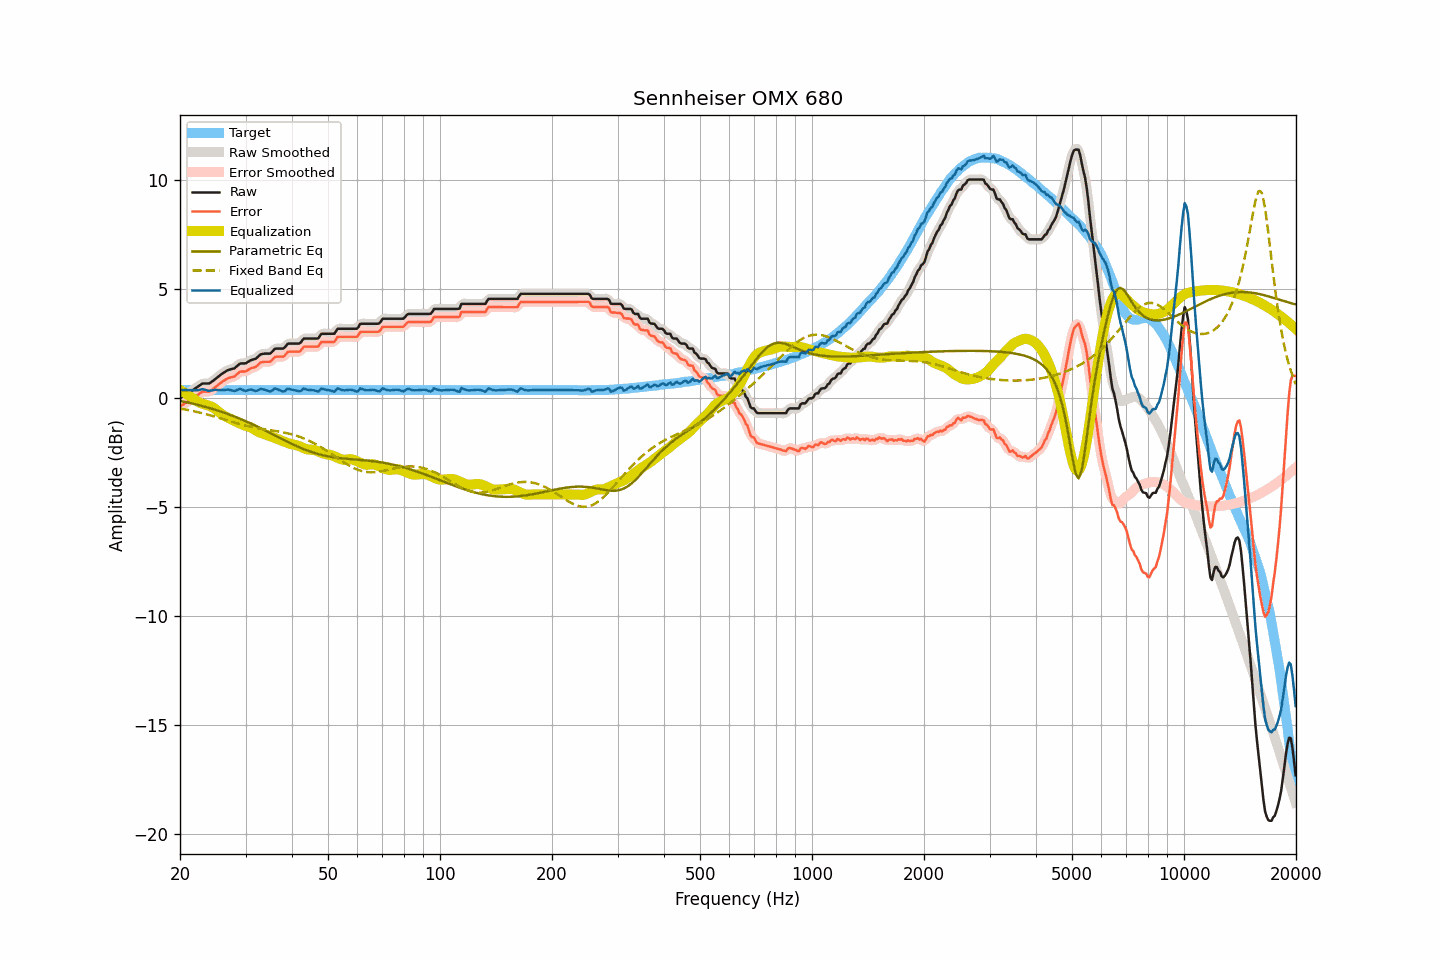

The data file committed next to this chart (first rows):
frequency, raw, smoothed, error, error_smoothed, equalization, parametric_eq, fixed_band_eq, equalized_raw, equalized_smoothed, target
20.00, -0.01, -0.01, -0.38, -0.38, 0.38, -0.12, -0.47, 0.37, 0.37, 0.37
20.20, 0.04, 0.04, -0.33, -0.33, 0.33, -0.14, -0.49, 0.38, 0.37, 0.37
20.40, 0.08, 0.09, -0.29, -0.29, 0.29, -0.15, -0.50, 0.37, 0.37, 0.37
20.61, 0.13, 0.13, -0.24, -0.24, 0.24, -0.17, -0.51, 0.37, 0.37, 0.37
20.81, 0.18, 0.18, -0.19, -0.19, 0.19, -0.18, -0.53, 0.38, 0.37, 0.37
21.02, 0.22, 0.23, -0.15, -0.15, 0.14, -0.20, -0.54, 0.37, 0.37, 0.37
21.23, 0.27, 0.27, -0.10, -0.10, 0.10, -0.22, -0.56, 0.37, 0.37, 0.37
21.44, 0.32, 0.32, -0.05, -0.05, 0.05, -0.23, -0.57, 0.37, 0.37, 0.37
21.66, 0.37, 0.37, 0.00, 0.00, -0.01, -0.25, -0.59, 0.37, 0.37, 0.37
21.87, 0.42, 0.42, 0.05, 0.05, -0.06, -0.27, -0.60, 0.37, 0.37, 0.37
22.09, 0.47, 0.47, 0.10, 0.10, -0.11, -0.29, -0.62, 0.36, 0.36, 0.37
22.31, 0.52, 0.52, 0.15, 0.15, -0.16, -0.30, -0.64, 0.37, 0.37, 0.37
22.54, 0.57, 0.58, 0.20, 0.21, -0.20, -0.32, -0.66, 0.37, 0.38, 0.37
22.76, 0.62, 0.63, 0.25, 0.25, -0.23, -0.34, -0.67, 0.39, 0.40, 0.37
22.99, 0.67, 0.66, 0.30, 0.29, -0.26, -0.36, -0.69, 0.42, 0.40, 0.37
23.22, 0.67, 0.68, 0.30, 0.30, -0.28, -0.38, -0.71, 0.40, 0.40, 0.37
23.45, 0.67, 0.67, 0.30, 0.30, -0.30, -0.40, -0.73, 0.38, 0.38, 0.37
23.69, 0.67, 0.67, 0.30, 0.30, -0.32, -0.42, -0.75, 0.36, 0.35, 0.37
23.92, 0.67, 0.68, 0.30, 0.31, -0.34, -0.44, -0.77, 0.33, 0.34, 0.37
24.16, 0.71, 0.71, 0.34, 0.34, -0.37, -0.46, -0.79, 0.35, 0.35, 0.37
24.40, 0.76, 0.76, 0.39, 0.39, -0.40, -0.49, -0.81, 0.36, 0.36, 0.37
24.65, 0.82, 0.82, 0.45, 0.45, -0.45, -0.51, -0.83, 0.38, 0.37, 0.37
24.89, 0.88, 0.88, 0.51, 0.51, -0.50, -0.53, -0.85, 0.38, 0.38, 0.37
25.14, 0.93, 0.94, 0.56, 0.57, -0.56, -0.56, -0.87, 0.38, 0.38, 0.37
25.39, 0.99, 1.00, 0.62, 0.62, -0.62, -0.58, -0.90, 0.37, 0.38, 0.37
25.65, 1.05, 1.05, 0.68, 0.68, -0.68, -0.60, -0.92, 0.37, 0.37, 0.37
25.91, 1.11, 1.11, 0.74, 0.74, -0.74, -0.63, -0.94, 0.38, 0.37, 0.37
26.16, 1.16, 1.16, 0.79, 0.79, -0.79, -0.65, -0.96, 0.38, 0.38, 0.37
26.43, 1.20, 1.21, 0.83, 0.84, -0.83, -0.68, -0.98, 0.37, 0.38, 0.37
26.69, 1.25, 1.25, 0.88, 0.88, -0.87, -0.71, -1.01, 0.39, 0.39, 0.37
26.96, 1.29, 1.29, 0.92, 0.91, -0.90, -0.73, -1.03, 0.39, 0.39, 0.37
27.23, 1.31, 1.32, 0.94, 0.94, -0.93, -0.76, -1.05, 0.38, 0.38, 0.37
27.50, 1.33, 1.33, 0.96, 0.96, -0.97, -0.79, -1.07, 0.36, 0.36, 0.37
27.77, 1.35, 1.35, 0.98, 0.98, -1.01, -0.82, -1.10, 0.34, 0.34, 0.37
28.05, 1.37, 1.39, 1.00, 1.02, -1.05, -0.84, -1.12, 0.33, 0.34, 0.37
28.33, 1.44, 1.44, 1.07, 1.07, -1.08, -0.87, -1.14, 0.36, 0.36, 0.37
28.62, 1.50, 1.51, 1.13, 1.13, -1.12, -0.90, -1.16, 0.39, 0.39, 0.37
28.90, 1.57, 1.56, 1.20, 1.19, -1.15, -0.93, -1.18, 0.43, 0.41, 0.37
29.19, 1.59, 1.59, 1.22, 1.22, -1.18, -0.96, -1.20, 0.41, 0.41, 0.37
29.48, 1.59, 1.60, 1.22, 1.22, -1.22, -1.00, -1.22, 0.38, 0.38, 0.37
29.78, 1.59, 1.60, 1.22, 1.22, -1.25, -1.03, -1.24, 0.35, 0.35, 0.37
30.08, 1.60, 1.61, 1.23, 1.24, -1.27, -1.06, -1.26, 0.33, 0.34, 0.37
30.38, 1.65, 1.65, 1.28, 1.28, -1.29, -1.09, -1.28, 0.36, 0.36, 0.37
30.68, 1.69, 1.69, 1.32, 1.32, -1.31, -1.13, -1.29, 0.38, 0.38, 0.37
30.99, 1.74, 1.74, 1.37, 1.36, -1.34, -1.16, -1.31, 0.40, 0.39, 0.37
31.30, 1.76, 1.76, 1.39, 1.39, -1.38, -1.19, -1.33, 0.38, 0.38, 0.37
31.61, 1.78, 1.78, 1.41, 1.41, -1.43, -1.23, -1.34, 0.36, 0.36, 0.37
31.93, 1.80, 1.81, 1.43, 1.44, -1.47, -1.26, -1.36, 0.33, 0.34, 0.37
32.24, 1.86, 1.87, 1.49, 1.50, -1.52, -1.30, -1.37, 0.35, 0.35, 0.37
32.57, 1.93, 1.93, 1.56, 1.56, -1.55, -1.33, -1.38, 0.38, 0.38, 0.37
32.89, 2.00, 1.99, 1.63, 1.62, -1.59, -1.37, -1.40, 0.42, 0.40, 0.37
33.22, 2.02, 2.02, 1.65, 1.65, -1.61, -1.41, -1.41, 0.41, 0.41, 0.37
33.55, 2.03, 2.04, 1.66, 1.67, -1.64, -1.44, -1.42, 0.40, 0.40, 0.37
33.89, 2.04, 2.04, 1.67, 1.67, -1.66, -1.48, -1.43, 0.38, 0.38, 0.37
34.23, 2.04, 2.04, 1.67, 1.67, -1.69, -1.52, -1.44, 0.36, 0.35, 0.37
34.57, 2.04, 2.04, 1.67, 1.67, -1.71, -1.56, -1.45, 0.33, 0.33, 0.37
34.92, 2.04, 2.06, 1.67, 1.69, -1.74, -1.59, -1.47, 0.31, 0.32, 0.37
35.27, 2.10, 2.11, 1.73, 1.74, -1.77, -1.63, -1.48, 0.34, 0.35, 0.37
35.62, 2.18, 2.18, 1.81, 1.81, -1.79, -1.67, -1.49, 0.39, 0.39, 0.37
35.97, 2.26, 2.24, 1.89, 1.87, -1.82, -1.71, -1.50, 0.44, 0.42, 0.37
... 635 more rows
